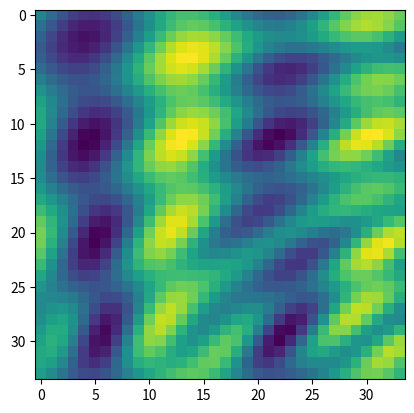

Source code (Python): (Note: this script raises an exception after producing the figure.)
from matplotlib import pyplot as plt
import numpy


def main():
    x = numpy.linspace(1, 5, 34)
    y = numpy.linspace(1, 7, 34)

    grd_x, grd_y = numpy.meshgrid(x, y)

    z = numpy.sin(3*grd_x)+numpy.sin(grd_x*grd_y)*numpy.cos(2*grd_y)

    plt.imshow(z)
    plt.show()

    print(z.dtype)

    numpy.save("./test-data/waves_34.npy", z)


if __name__ == "__main__":
    main()
